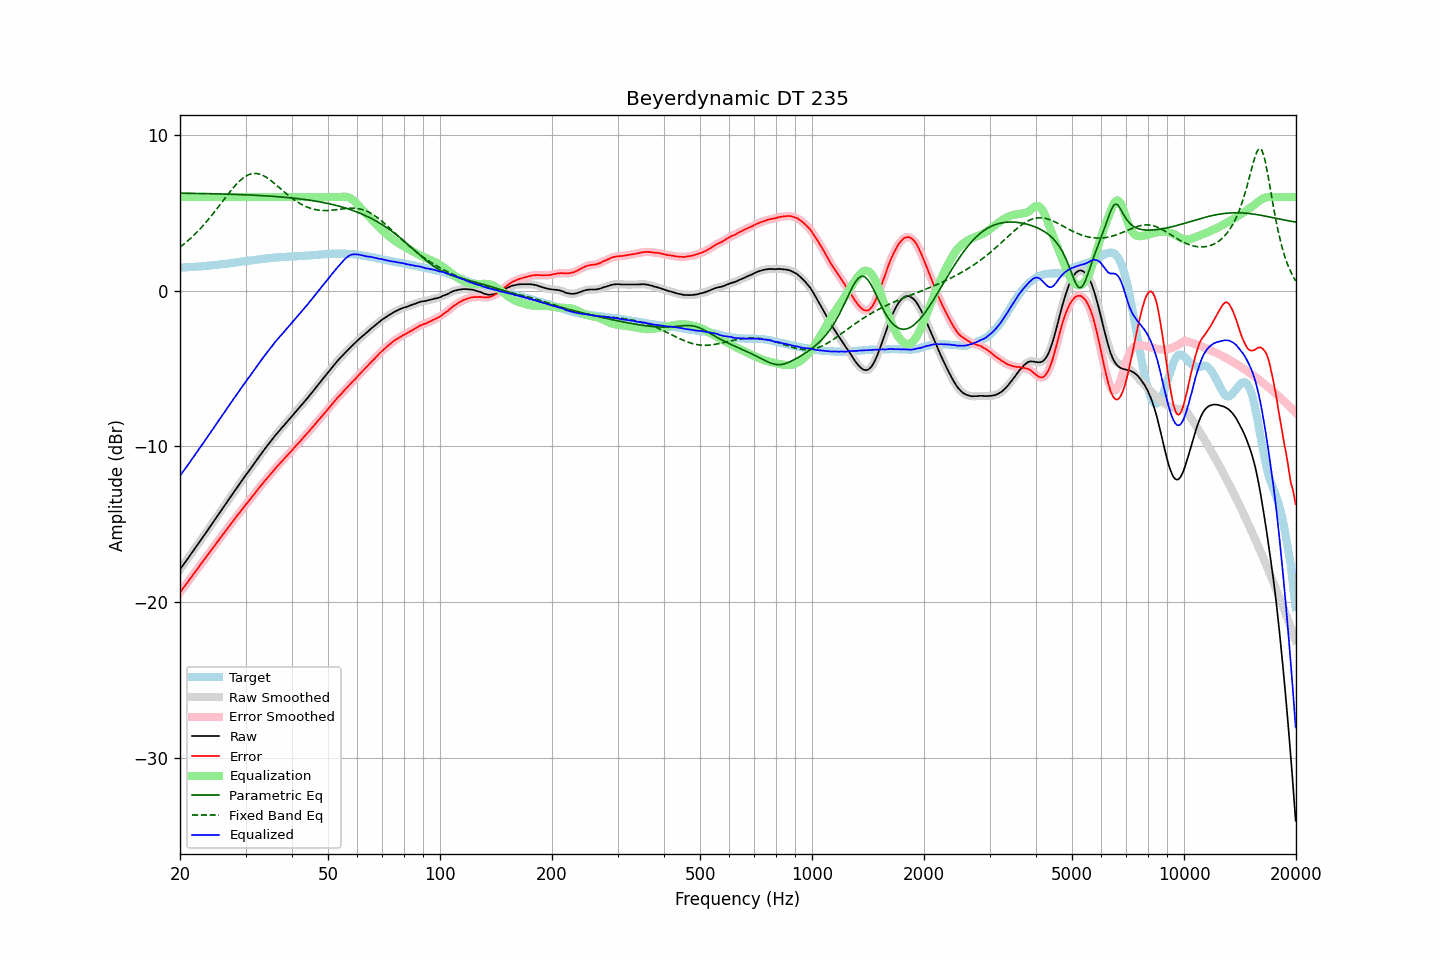

Data behind this chart, as committed beside it:
frequency, raw, error, smoothed, error_smoothed, equalization, parametric_eq, fixed_band_eq, equalized_raw, equalized_smoothed, target
20.00, -17.88, -19.36, -17.88, -19.36, 6.00, 6.25, 2.79, -11.88, -11.88, 1.47
20.20, -17.74, -19.22, -17.74, -19.22, 6.00, 6.25, 2.87, -11.74, -11.74, 1.47
20.40, -17.59, -19.08, -17.60, -19.08, 6.00, 6.25, 2.95, -11.59, -11.60, 1.48
20.61, -17.46, -18.95, -17.46, -18.95, 6.00, 6.24, 3.03, -11.46, -11.46, 1.49
20.81, -17.31, -18.81, -17.31, -18.81, 6.00, 6.24, 3.12, -11.31, -11.31, 1.49
21.02, -17.17, -18.68, -17.17, -18.67, 6.00, 6.24, 3.21, -11.17, -11.17, 1.50
21.23, -17.02, -18.53, -17.03, -18.53, 6.00, 6.24, 3.30, -11.02, -11.03, 1.50
21.44, -16.88, -18.39, -16.88, -18.39, 6.00, 6.24, 3.39, -10.88, -10.88, 1.51
21.66, -16.74, -18.26, -16.73, -18.25, 6.00, 6.24, 3.49, -10.74, -10.73, 1.52
21.87, -16.58, -18.10, -16.59, -18.11, 6.00, 6.23, 3.59, -10.58, -10.59, 1.52
22.09, -16.44, -17.97, -16.44, -17.97, 6.00, 6.23, 3.69, -10.44, -10.44, 1.53
22.31, -16.29, -17.83, -16.29, -17.83, 6.00, 6.23, 3.80, -10.29, -10.29, 1.54
22.54, -16.15, -17.69, -16.14, -17.69, 6.00, 6.23, 3.90, -10.15, -10.14, 1.54
22.76, -15.99, -17.54, -16.00, -17.55, 6.00, 6.23, 4.01, -9.99, -10.00, 1.55
22.99, -15.85, -17.41, -15.85, -17.41, 6.00, 6.22, 4.13, -9.85, -9.85, 1.56
23.22, -15.70, -17.27, -15.70, -17.27, 6.00, 6.22, 4.24, -9.70, -9.70, 1.57
23.45, -15.55, -17.13, -15.56, -17.13, 6.00, 6.22, 4.36, -9.55, -9.56, 1.58
23.69, -15.41, -16.99, -15.40, -16.99, 6.00, 6.22, 4.48, -9.41, -9.40, 1.59
23.92, -15.25, -16.85, -15.25, -16.85, 6.00, 6.22, 4.60, -9.25, -9.25, 1.60
24.16, -15.10, -16.71, -15.10, -16.71, 6.00, 6.21, 4.73, -9.10, -9.10, 1.61
24.40, -14.95, -16.57, -14.95, -16.57, 6.00, 6.21, 4.86, -8.95, -8.95, 1.62
24.65, -14.80, -16.44, -14.80, -16.44, 6.00, 6.21, 4.99, -8.80, -8.80, 1.64
24.89, -14.65, -16.30, -14.65, -16.30, 6.00, 6.21, 5.12, -8.65, -8.65, 1.65
25.14, -14.50, -16.16, -14.50, -16.16, 6.00, 6.20, 5.25, -8.50, -8.50, 1.65
25.39, -14.35, -16.02, -14.35, -16.02, 6.00, 6.20, 5.39, -8.35, -8.35, 1.66
25.65, -14.20, -15.88, -14.20, -15.88, 6.00, 6.20, 5.52, -8.20, -8.20, 1.67
25.91, -14.06, -15.75, -14.05, -15.74, 6.00, 6.20, 5.66, -8.06, -8.05, 1.69
26.16, -13.90, -15.60, -13.90, -15.61, 6.00, 6.19, 5.79, -7.90, -7.90, 1.70
26.43, -13.76, -15.47, -13.75, -15.47, 6.00, 6.19, 5.93, -7.76, -7.75, 1.71
26.69, -13.60, -15.32, -13.60, -15.33, 6.00, 6.19, 6.06, -7.60, -7.60, 1.72
26.96, -13.46, -15.19, -13.46, -15.19, 6.00, 6.18, 6.20, -7.46, -7.46, 1.74
27.23, -13.31, -15.05, -13.30, -15.06, 6.00, 6.18, 6.33, -7.31, -7.30, 1.75
27.50, -13.15, -14.92, -13.15, -14.92, 6.00, 6.18, 6.46, -7.15, -7.15, 1.77
27.77, -13.00, -14.78, -13.00, -14.78, 6.00, 6.17, 6.58, -7.00, -7.00, 1.78
28.05, -12.85, -14.65, -12.86, -14.65, 6.00, 6.17, 6.70, -6.85, -6.86, 1.80
28.33, -12.71, -14.52, -12.71, -14.52, 6.00, 6.17, 6.81, -6.71, -6.71, 1.81
28.62, -12.57, -14.39, -12.56, -14.38, 6.00, 6.16, 6.92, -6.57, -6.56, 1.82
28.90, -12.41, -14.25, -12.42, -14.25, 6.00, 6.16, 7.02, -6.41, -6.42, 1.83
29.19, -12.26, -14.12, -12.27, -14.12, 6.00, 6.15, 7.12, -6.26, -6.27, 1.85
29.48, -12.12, -13.98, -12.12, -13.98, 6.00, 6.15, 7.20, -6.12, -6.12, 1.86
29.78, -11.98, -13.85, -11.97, -13.85, 6.00, 6.15, 7.28, -5.98, -5.97, 1.88
30.08, -11.83, -13.71, -11.83, -13.72, 6.00, 6.14, 7.34, -5.83, -5.83, 1.89
30.38, -11.70, -13.60, -11.69, -13.60, 6.00, 6.14, 7.40, -5.70, -5.69, 1.91
30.68, -11.55, -13.47, -11.55, -13.47, 6.00, 6.13, 7.44, -5.55, -5.55, 1.92
30.99, -11.42, -13.35, -11.41, -13.35, 6.00, 6.13, 7.48, -5.42, -5.41, 1.93
31.30, -11.27, -13.21, -11.27, -13.21, 6.00, 6.12, 7.50, -5.27, -5.27, 1.94
31.61, -11.12, -13.09, -11.12, -13.08, 6.00, 6.12, 7.52, -5.12, -5.12, 1.96
31.93, -10.98, -12.95, -10.98, -12.95, 6.00, 6.11, 7.51, -4.98, -4.98, 1.97
32.24, -10.83, -12.82, -10.83, -12.82, 6.00, 6.11, 7.51, -4.83, -4.83, 1.99
32.57, -10.69, -12.68, -10.69, -12.69, 6.00, 6.10, 7.48, -4.69, -4.69, 2.00
32.89, -10.54, -12.56, -10.54, -12.56, 6.00, 6.10, 7.45, -4.54, -4.54, 2.02
33.22, -10.40, -12.43, -10.40, -12.43, 6.00, 6.09, 7.41, -4.40, -4.40, 2.02
33.55, -10.26, -12.30, -10.26, -12.30, 6.00, 6.08, 7.37, -4.26, -4.26, 2.04
33.89, -10.12, -12.17, -10.13, -12.18, 6.00, 6.08, 7.31, -4.12, -4.13, 2.05
34.23, -9.99, -12.06, -9.99, -12.06, 6.00, 6.07, 7.25, -3.99, -3.99, 2.07
34.57, -9.86, -11.94, -9.86, -11.94, 6.00, 6.07, 7.17, -3.86, -3.86, 2.08
34.92, -9.73, -11.81, -9.73, -11.82, 6.00, 6.06, 7.10, -3.73, -3.73, 2.08
35.27, -9.60, -11.70, -9.59, -11.69, 6.00, 6.05, 7.02, -3.60, -3.59, 2.10
35.62, -9.45, -11.56, -9.46, -11.57, 6.00, 6.04, 6.94, -3.45, -3.46, 2.11
35.97, -9.32, -11.44, -9.33, -11.45, 6.00, 6.04, 6.85, -3.32, -3.33, 2.12
... 635 more rows
